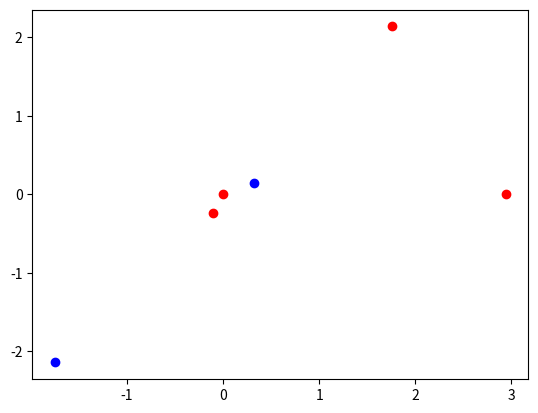

The script that saved this image:
# Calculating the Norton Parameters that correspond to the calculations
# [redacted]

import numpy as np
import pandas as pd
import copy
import matplotlib.pyplot as plt

# harmonics 1, 5 are considered, thus 3 measurements needed:
# measurements apply different distorted voltages, measure distorted currents

rad = 2*np.pi/360  # change degree to radians

# calculation of the current injections at bus 4
iterables = [[1, 5], ["bus1", "bus2", "bus3", "bus4"]]
multiIdx = pd.MultiIndex.from_product(iterables, names=['harmonic', 'bus'])
V = pd.DataFrame(np.array([[1, 0], [1, 0], [1, 0], [1, 0],
                           [0.1, 0], [0.1, 0], [0.1, 0], [0.1, 0]]),
                 index=multiIdx, columns=["V_m", "V_a"])
# real and reactive power at fund frequency are constant
P_1 = 0.25
Q_1 = 0.1
eps_1 = np.arctan(Q_1/P_1)


def g5(V, bus):
    g5 = 0.3*(V.at[(1, bus), "V_m"]**3)*np.exp(3j*V.at[(1, bus), "V_a"]) +\
         0.3*(V.loc[(5, bus), "V_m"]**2)*np.exp(3j*V.at[(5, bus), "V_a"])
    return g5


def inj(V):
    G_1 = P_1*np.exp(1j*(V.at[(1, "bus4"), "V_a"]-eps_1))\
          /V.at[(1, "bus4"), "V_m"]*np.cos(eps_1)
    G_5 = abs(g5(V, "bus4"))*np.exp(1j*(
            V.at[(5, "bus4"), "V_a"] -
            np.arctan(abs(np.imag(g5(V, "bus4")))/abs(np.real(g5(V, "bus4"))))))
    return G_1, G_5


# measurement 1
V1 = copy.deepcopy(V)
V1.loc[(slice(None), "bus4"), :] = [[1, 0], [0.1, 0]]
# results 1
I_f_1 = inj(V1)[0]
I_5_1 = inj(V1)[1]

# measurement 2
V2 = copy.deepcopy(V)
V2.loc[(slice(None), "bus4"), :] = [[1, 0], [0.1, 0.1]]
# results 1
I_f_2 = inj(V2)[0]
I_5_2 = inj(V2)[1]

# measurement 3
V3 = copy.deepcopy(V)
V3.loc[(slice(None), "bus4"), :] = [[0.9, 0.1], [0.2, 0]]
# results 1
I_f_3 = inj(V3)[0]
I_5_3 = inj(V3)[1]


# voltages matrix
V_m = np.array([
    [V1.loc[(1, "bus4"), "V_m"]*np.exp(1j*V1.loc[(1, "bus4"), "V_a"]),
     V1.loc[(5, "bus4"), "V_m"]*np.exp(1j*V1.loc[(5, "bus4"), "V_a"]), 1],
    [V2.loc[(1, "bus4"), "V_m"]*np.exp(1j*V2.loc[(1, "bus4"), "V_a"]),
     V2.loc[(5, "bus4"), "V_m"]*np.exp(1j*V2.loc[(5, "bus4"), "V_a"]), 1],
    [V3.loc[(1, "bus4"), "V_m"]*np.exp(1j*V3.loc[(1, "bus4"), "V_a"]),
     V3.loc[(5, "bus4"), "V_m"]*np.exp(1j*V3.loc[(5, "bus4"), "V_a"]), 1],
])

# currents vector, fundamental frequency
I_f = np.array([I_f_1, I_f_2, I_f_3])
I_5 = np.array([I_5_1, I_5_2, I_5_3])

# invert voltages matrix
V_m_inv = np.linalg.inv(V_m)

# solve for Norton admittances and current source
Y_I_Norton_f = V_m_inv.dot(I_f)
Y_I_Norton_5 = V_m_inv.dot(I_5)

# build Norton parameters
Y_N = np.array([[Y_I_Norton_f[0], Y_I_Norton_f[1]],
                [Y_I_Norton_5[0], Y_I_Norton_5[1]]])

I_N = np.array([Y_I_Norton_f[2], Y_I_Norton_5[2]])

print(Y_N)
print(I_N)

XY = Y_N.real
YY = Y_N.imag

XI = I_N.real
YI = I_N.imag
plt.scatter(XY, YY, c="red")
plt.scatter(XI, YI, c="blue")
plt.show()